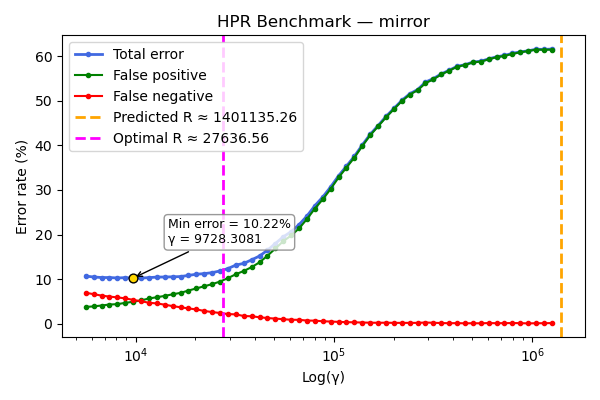

The table this chart was drawn from, first rows:
gamma, TOTAL_rate, FP_rate, FN_rate
5611, 10.66, 3.74, 6.92
6150, 10.46, 3.86, 6.6
6740, 10.34, 4.06, 6.28
7388, 10.34, 4.28, 6.06
8098, 10.24, 4.36, 5.88
8876, 10.32, 4.66, 5.66
9728, 10.22, 4.9, 5.32
10663, 10.22, 5.2, 5.02
11687, 10.32, 5.64, 4.68
12810, 10.44, 5.92, 4.52
14041, 10.46, 6.22, 4.24
15390, 10.5, 6.58, 3.92
16868, 10.56, 6.9, 3.66
18488, 10.82, 7.42, 3.4
20265, 11.08, 7.9, 3.18
22211, 11.22, 8.38, 2.84
24345, 11.44, 8.86, 2.58
26684, 11.82, 9.44, 2.38
29247, 12.36, 10.22, 2.14
32057, 13.14, 11.08, 2.06
35137, 13.52, 11.82, 1.7
38512, 14.32, 12.68, 1.64
42212, 15.18, 13.76, 1.42
46267, 16.48, 15.24, 1.24
50712, 17.98, 16.86, 1.12
55584, 19.48, 18.5, 0.98
60924, 20.64, 19.78, 0.86
66777, 22.22, 21.38, 0.84
73192, 24.16, 23.48, 0.68
80223, 26.48, 25.82, 0.66
87930, 28.42, 27.9, 0.52
96378, 30.7, 30.24, 0.46
105637, 33.18, 32.8, 0.38
115785, 35.36, 35.04, 0.32
126908, 37.56, 37.28, 0.28
139100, 40.1, 39.86, 0.24
152463, 42.48, 42.28, 0.2
167110, 44.46, 44.28, 0.18
183164, 46.5, 46.3, 0.2
200760, 48.3, 48.14, 0.16
220047, 50.1, 49.94, 0.16
241186, 51.58, 51.42, 0.16
264356, 52.54, 52.38, 0.16
289753, 54.22, 53.98, 0.24
317589, 55.02, 54.84, 0.18
348099, 56.06, 55.94, 0.12
381540, 56.88, 56.8, 0.08
418194, 57.76, 57.66, 0.1
458369, 58.12, 58.06, 0.06
502404, 58.72, 58.64, 0.08
550669, 58.9, 58.84, 0.06
603570, 59.44, 59.32, 0.12
661554, 59.9, 59.82, 0.08
725109, 60.2, 60.1, 0.1
794768, 60.68, 60.56, 0.12
871120, 61.0, 60.9, 0.1
954807, 61.24, 61.2, 0.04
1046534, 61.6, 61.52, 0.08
1147073, 61.56, 61.48, 0.08
1257270, 61.64, 61.52, 0.12
